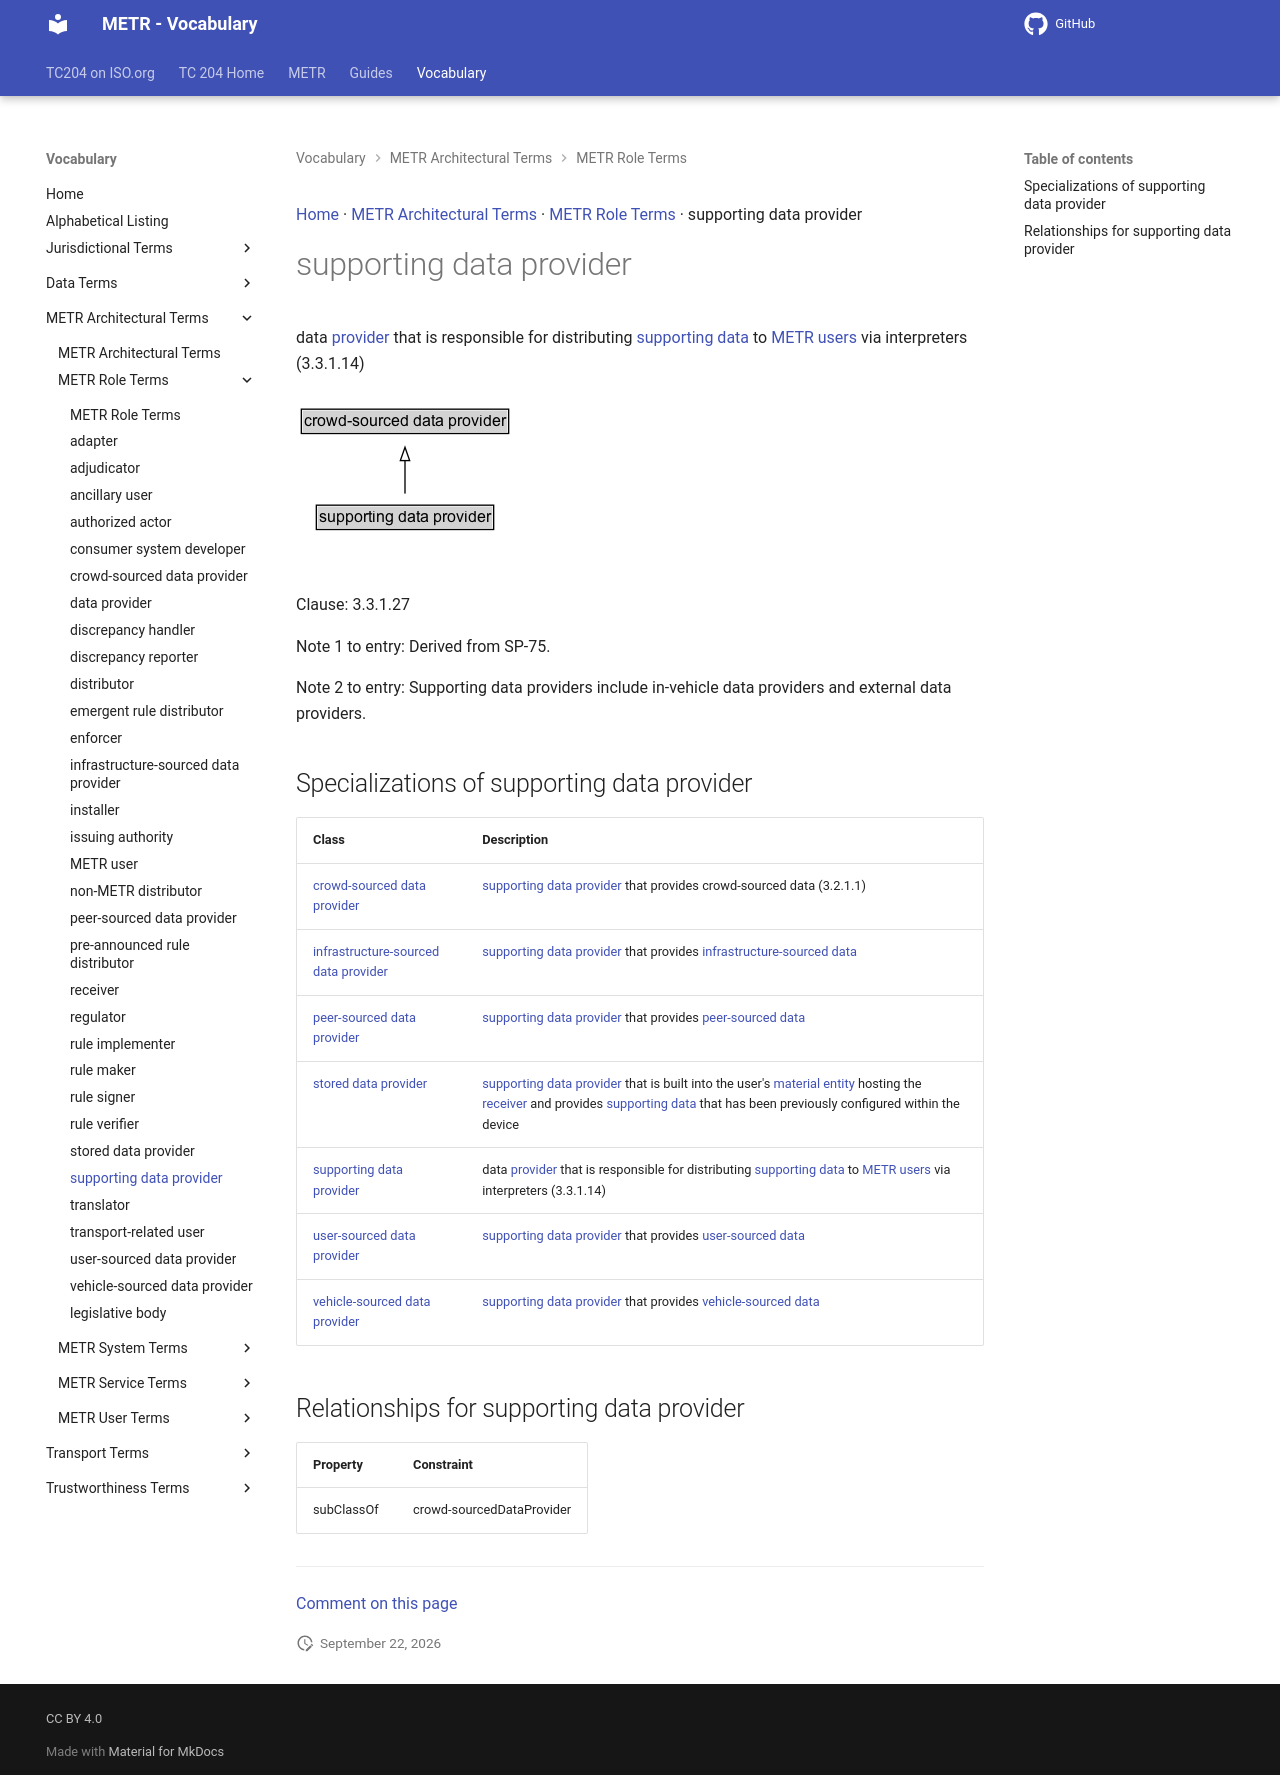

repository: ISO-TC204/iso24315-vocab · page: v1.1.0-alpha.2/terms/supporting data provider/index.html · generator: mkdocs

[Home](../index.md) · [METR Architectural Terms](groups/METR Architectural Terms.md) · [METR Role Terms](patterns/METR Role Terms.md) · supporting data provider

# supporting data provider

data [provider](crowd-sourced data provider.md) that is responsible for distributing [supporting data](supporting data.md) to [METR users](METR user.md) via interpreters (3.3.1.14)

<object type="image/svg+xml" data="../../diagrams/supporting data provider.dot.svg">
    <img alt="supporting data provider Diagram" src="../../diagrams/supporting data provider.dot.png" /> <!-- Fallback for non-SVG browsers -->
</object>

Clause: 3.3.1.27

Note 1 to entry: Derived from SP-75.

Note 2 to entry: Supporting data providers include in-vehicle data providers and external data providers.

## Specializations of supporting data provider

| Class | Description |
| --- | --- |
| [crowd-sourced data provider](crowd-sourced data provider.md) | [supporting data provider](supporting data provider.md) that provides crowd-sourced data (3.2.1.1) |
| [infrastructure-sourced data provider](infrastructure-sourced data provider.md) | [supporting data provider](supporting data provider.md) that provides [infrastructure-sourced data](infrastructure-sourced data.md) |
| [peer-sourced data provider](peer-sourced data provider.md) | [supporting data provider](supporting data provider.md) that provides [peer-sourced data](peer-sourced data.md) |
| [stored data provider](stored data provider.md) | [supporting data provider](supporting data provider.md) that is built into the user's [material entity](https://isotc204.org/iso14812/terms/material entity/) hosting the [receiver](receiver.md) and provides [supporting data](supporting data.md) that has been previously configured within the device |
| [supporting data provider](supporting data provider.md) | data [provider](crowd-sourced data provider.md) that is responsible for distributing [supporting data](supporting data.md) to [METR users](METR user.md) via interpreters (3.3.1.14) |
| [user-sourced data provider](user-sourced data provider.md) | [supporting data provider](supporting data provider.md) that provides [user-sourced data](user-sourced data.md) |
| [vehicle-sourced data provider](vehicle-sourced data provider.md) | [supporting data provider](supporting data provider.md) that provides [vehicle-sourced data](vehicle-sourced data.md) |

## Relationships for supporting data provider

| Property | Constraint |
| --- | --- |
| subClassOf | crowd-sourcedDataProvider |


---

[Comment on this page](https://github.com/ISO-TC204/iso24315-vocab/issues/new?template=page-feedback.yml&title=%5BPage+feedback%5D+supporting+data+provider&page-title=supporting+data+provider&page-path=terms%2Fsupporting+data+provider.md)
